Run: headless pygame with SDL's dummy video driver; simulated clock (each Clock.tick advances the game by its frame time, no real sleeping); random seed 0; keys injected as events and as key.get_pressed() state; no mouse input.
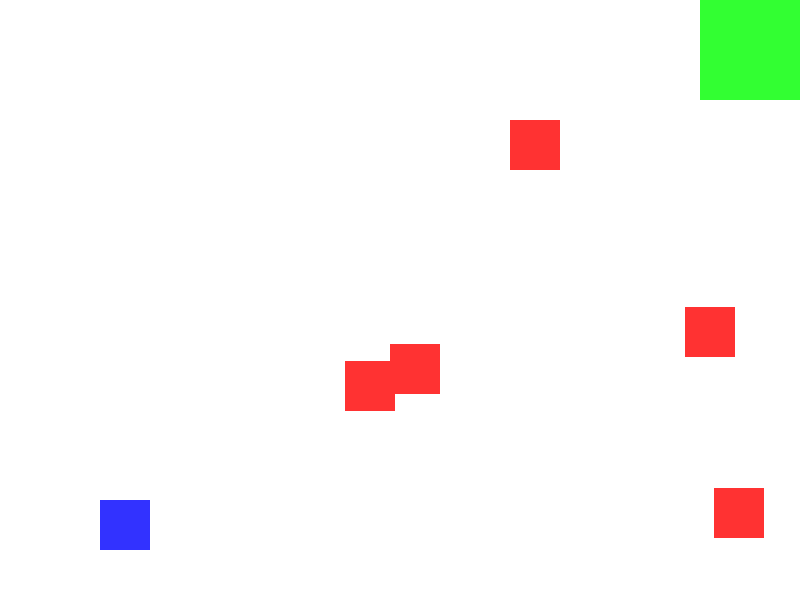
Frame 1 of 2 · flips 1–60 · no input
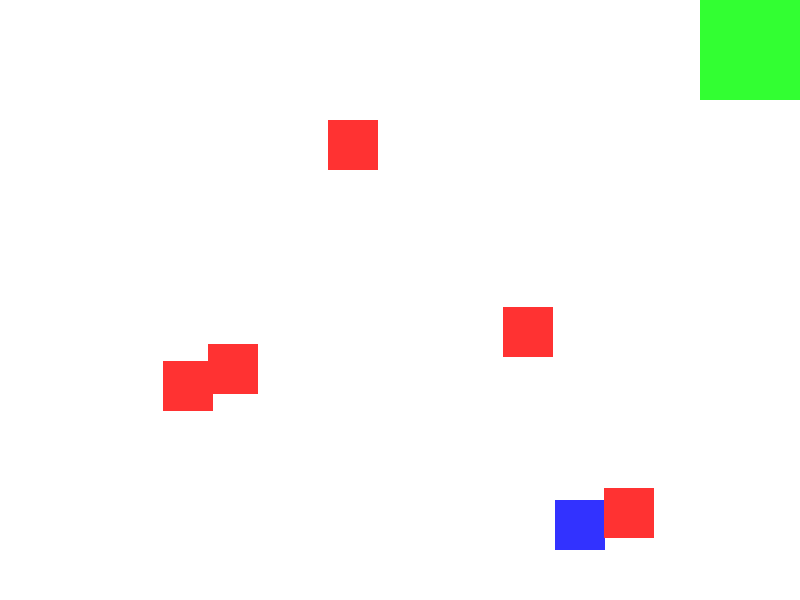
Frame 2 of 2 · flips 61–180 · tapped SPACE, RETURN · held RIGHT (→), D (game ended)

The pygame program that drew these frames:

import pygame
import random

# 1. Ініціалізація
pygame.init()

# 2. Екран
WIDTH, HEIGHT = 800, 600
screen = pygame.display.set_mode((WIDTH, HEIGHT))
pygame.display.set_caption("Моя гра")

# 3. Кольори
WHITE = (255, 255, 255)
BLUE = (50, 50, 255)
RED = (255, 50, 50)
GREEN = (50, 255, 50)
BLACK = (0, 0, 0)

# 4. Гравець
player = pygame.Rect(100, 500, 50, 50)
player_speed = 5

# 5. Перешкоди
obstacles = [pygame.Rect(random.randint(200, 750), random.randint(100, 500), 50, 50) for _ in range(5)]
obstacle_speeds = [random.choice([-2, 2]) for _ in range(5)]

# 6. Зона перемоги
win_zone = pygame.Rect(700, 0, 100, 100)

# 7. Годинник
clock = pygame.time.Clock()
running = True

# 8. Головний цикл
while running:
    clock.tick(60)  # 60 кадрів на секунду

    for event in pygame.event.get():
        if event.type == pygame.QUIT:
            running = False

    # --- Рух гравця ---
    keys = pygame.key.get_pressed()
    if keys[pygame.K_LEFT] and player.left > 0:
        player.x -= player_speed
    if keys[pygame.K_RIGHT] and player.right < WIDTH:
        player.x += player_speed
    if keys[pygame.K_UP] and player.top > 0:
        player.y -= player_speed
    if keys[pygame.K_DOWN] and player.bottom < HEIGHT:
        player.y += player_speed

    # --- Рух перешкод ---
    for i in range(len(obstacles)):
        obstacles[i].x += obstacle_speeds[i]
        if obstacles[i].left <= 0 or obstacles[i].right >= WIDTH:
            obstacle_speeds[i] *= -1  # змінює напрям руху

    # --- Колізії ---
    for obstacle in obstacles:
        if player.colliderect(obstacle):
            print("Програш!")
            running = False

    if player.colliderect(win_zone):
        print("Перемога!")
        running = False

    # --- Малювання ---
    screen.fill(WHITE)
    pygame.draw.rect(screen, GREEN, win_zone)
    pygame.draw.rect(screen, BLUE, player)
    for obstacle in obstacles:
        pygame.draw.rect(screen, RED, obstacle)

    pygame.display.flip()

pygame.quit()
